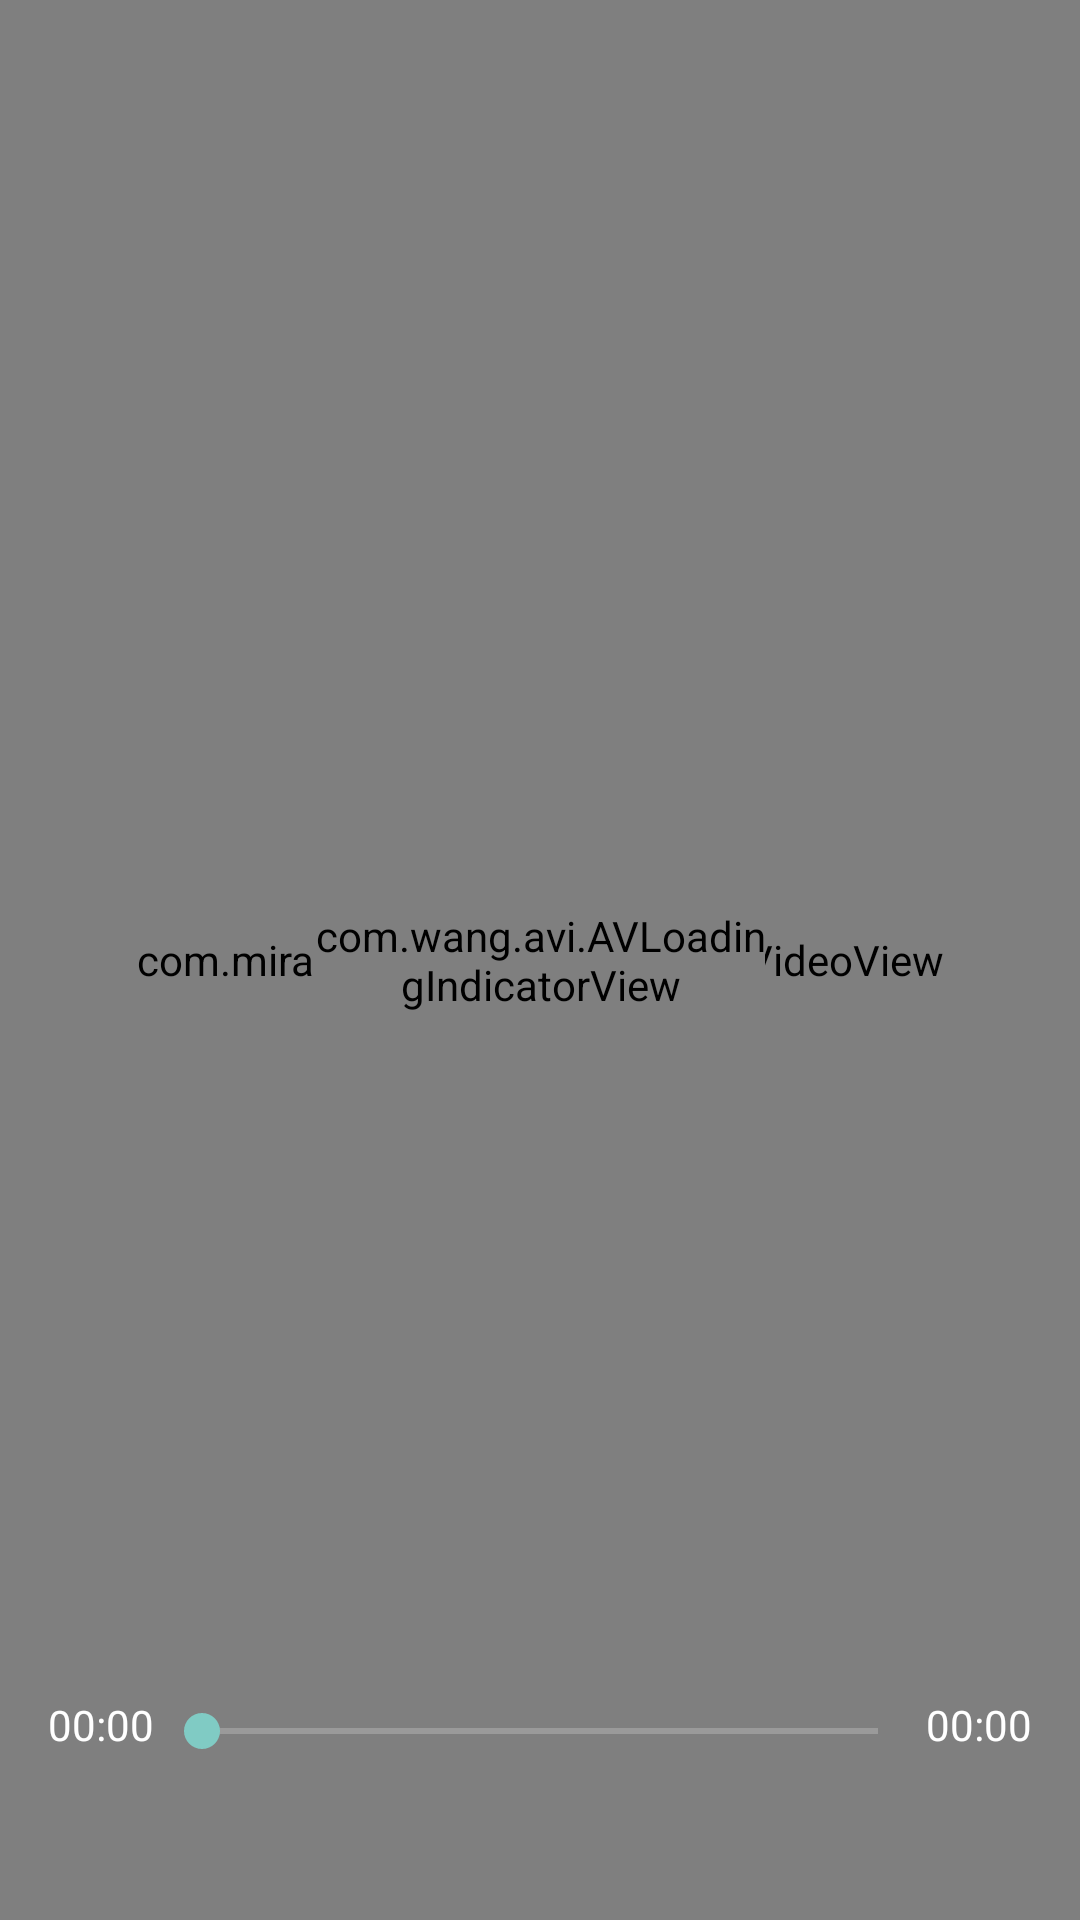

The Android layout XML behind this screen, and the referenced resources:
<!-- AndroidManifest.xml: application theme Theme.AppCompat.NoActionBar -->
<!-- res/layout/live_main.xml -->
<?xml version="1.0" encoding="utf-8"?>
<RelativeLayout xmlns:android="http://schemas.android.com/apk/res/android"
    xmlns:app="http://schemas.android.com/apk/res-auto"
    xmlns:tools="http://schemas.android.com/tools"
    android:layout_width="match_parent"
    android:layout_height="match_parent"
    tools:context=".MainActivity">

    <com.mirage.live.widget.HiveviewVideoView
        android:id="@+id/video"
        android:layout_centerHorizontal="true"
        android:layout_width="match_parent"
        android:layout_height="match_parent"
        android:focusable="false" />

    <com.wang.avi.AVLoadingIndicatorView
        android:id="@+id/avi"
        android:layout_width="150dp"
        android:layout_height="100dp"
        android:visibility="visible"
        android:layout_centerInParent="true"
        app:indicatorColor="@android:color/holo_blue_dark"
        app:indicatorName="BallTrianglePathIndicator" />


    <ImageView
        android:id="@+id/stop_status"
        android:background="@drawable/player_pause"
        android:visibility="invisible"
        android:layout_centerInParent="true"
        android:layout_width="wrap_content"
        android:layout_height="wrap_content" />


    <LinearLayout
        android:id="@+id/bottomControls"
        android:layout_width="match_parent"
        android:layout_height="wrap_content"
        android:orientation="horizontal"
        android:layout_marginLeft="16dp"
        android:layout_marginRight="16dp"
        android:layout_alignParentBottom="true"
        android:layout_marginBottom="45dp"
        android:visibility="visible">

        
        <TextView
            android:id="@+id/playbackCurrentTime"
            android:layout_width="wrap_content"
            android:layout_height="match_parent"
            android:gravity="center"
            android:minHeight="40dp"
            android:text="00:00"
            android:textColor="@android:color/white"
            tools:ignore="HardcodedText"
            tools:text="1:06:29" />

        
        <android.support.v7.widget.AppCompatSeekBar
            android:id="@+id/playbackSeekBar"
            style="@style/Widget.AppCompat.SeekBar"
            android:layout_width="0dp"
            android:layout_height="match_parent"
            android:layout_weight="1"
            android:paddingBottom="4dp"
            android:paddingTop="8dp"
            tools:progress="25"
            tools:secondaryProgress="50" />

        
        <TextView
            android:id="@+id/playbackEndTime"
            android:layout_width="wrap_content"
            android:layout_height="match_parent"
            android:gravity="center"
            android:text="00:00"
            android:textColor="@android:color/white"
            tools:ignore="HardcodedText"
            tools:text="1:23:49" />

    </LinearLayout>



</RelativeLayout>
<!-- resources referenced by this layout -->
<resources>

</resources>
